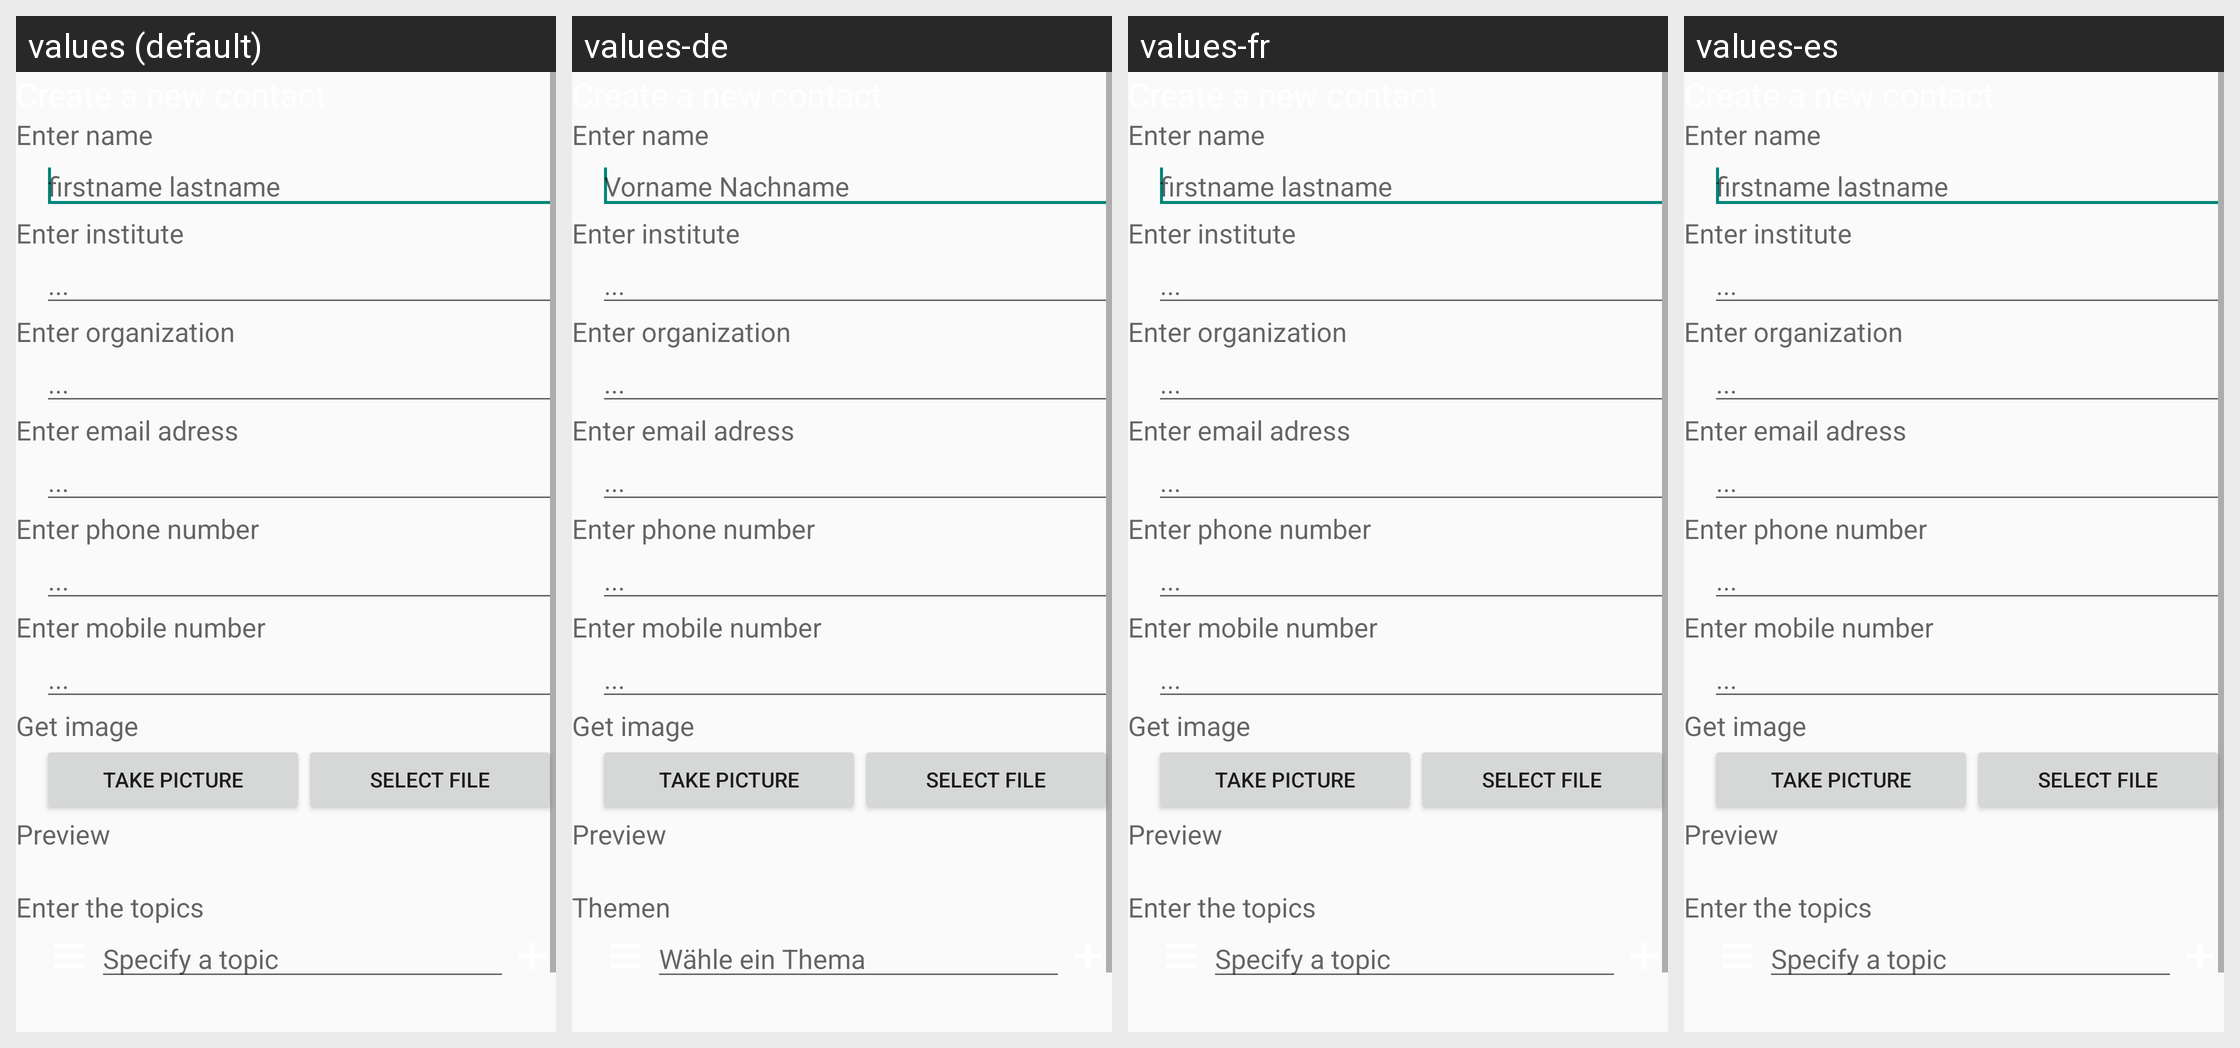

The same Android screen rendered under several of its app's locales, left to right. List the strings drawn on it with the default value and each locale's translation.
Android screen res/layout/contact_edit_activity.xml rendered under 4 locales, left to right: values (default), values-de, values-fr, values-es. Device: Nexus 5 (rendered at 1080×1920; each locale shown at half size, 540×960, under a caption strip naming it); theme AppTheme.
Strings drawn on this screen, with the default value and each locale's value (text and hints the layout hard-codes, and strings that could not be matched under every locale, appear in the picture but are not listed):

nco_name
  values: Enter name 
  values-de: Enter name   [not translated; the default value is used]
  values-fr: Enter name   [not translated; the default value is used]
  values-es: Enter name   [not translated; the default value is used]

npo_name_hint
  values: firstname lastname
  values-de: Vorname Nachname
  values-fr: firstname lastname  [not translated; the default value is used]
  values-es: firstname lastname  [not translated; the default value is used]

nco_institute
  values: Enter institute
  values-de: Enter institute  [not translated; the default value is used]
  values-fr: Enter institute  [not translated; the default value is used]
  values-es: Enter institute  [not translated; the default value is used]

nco_institute_hint
  values: ... 
  values-de: ...   [not translated; the default value is used]
  values-fr: ...   [not translated; the default value is used]
  values-es: ...   [not translated; the default value is used]

nco_organization
  values: Enter organization
  values-de: Enter organization  [not translated; the default value is used]
  values-fr: Enter organization  [not translated; the default value is used]
  values-es: Enter organization  [not translated; the default value is used]

nco_organization_hint
  values: ... 
  values-de: ...   [not translated; the default value is used]
  values-fr: ...   [not translated; the default value is used]
  values-es: ...   [not translated; the default value is used]

nco_emailadress
  values: Enter email adress
  values-de: Enter email adress  [not translated; the default value is used]
  values-fr: Enter email adress  [not translated; the default value is used]
  values-es: Enter email adress  [not translated; the default value is used]

nco_emailadress_hint
  values: ... 
  values-de: ...   [not translated; the default value is used]
  values-fr: ...   [not translated; the default value is used]
  values-es: ...   [not translated; the default value is used]

nco_phonenumber
  values: Enter phone number
  values-de: Enter phone number  [not translated; the default value is used]
  values-fr: Enter phone number  [not translated; the default value is used]
  values-es: Enter phone number  [not translated; the default value is used]

nco_phonenumber_hint
  values: ... 
  values-de: ...   [not translated; the default value is used]
  values-fr: ...   [not translated; the default value is used]
  values-es: ...   [not translated; the default value is used]

nco_mobilenumber
  values: Enter mobile number
  values-de: Enter mobile number  [not translated; the default value is used]
  values-fr: Enter mobile number  [not translated; the default value is used]
  values-es: Enter mobile number  [not translated; the default value is used]

nco_mobilenumber_hint
  values: ... 
  values-de: ...   [not translated; the default value is used]
  values-fr: ...   [not translated; the default value is used]
  values-es: ...   [not translated; the default value is used]

npo_image
  values: Get image
  values-de: Get image
  values-fr: Get image  [not translated; the default value is used]
  values-es: Get image  [not translated; the default value is used]

npo_image_camera
  values: Take picture
  values-de: Take picture
  values-fr: Take picture  [not translated; the default value is used]
  values-es: Take picture  [not translated; the default value is used]

npo_image_file
  values:  Select file 
  values-de:  Select file 
  values-fr:  Select file   [not translated; the default value is used]
  values-es:  Select file   [not translated; the default value is used]

ncf_topics
  values: Enter the topics 
  values-de: Themen 
  values-fr: Enter the topics   [not translated; the default value is used]
  values-es: Enter the topics   [not translated; the default value is used]

ncf_topics_hint
  values: Specify a topic 
  values-de: Wähle ein Thema 
  values-fr: Specify a topic   [not translated; the default value is used]
  values-es: Specify a topic   [not translated; the default value is used]
